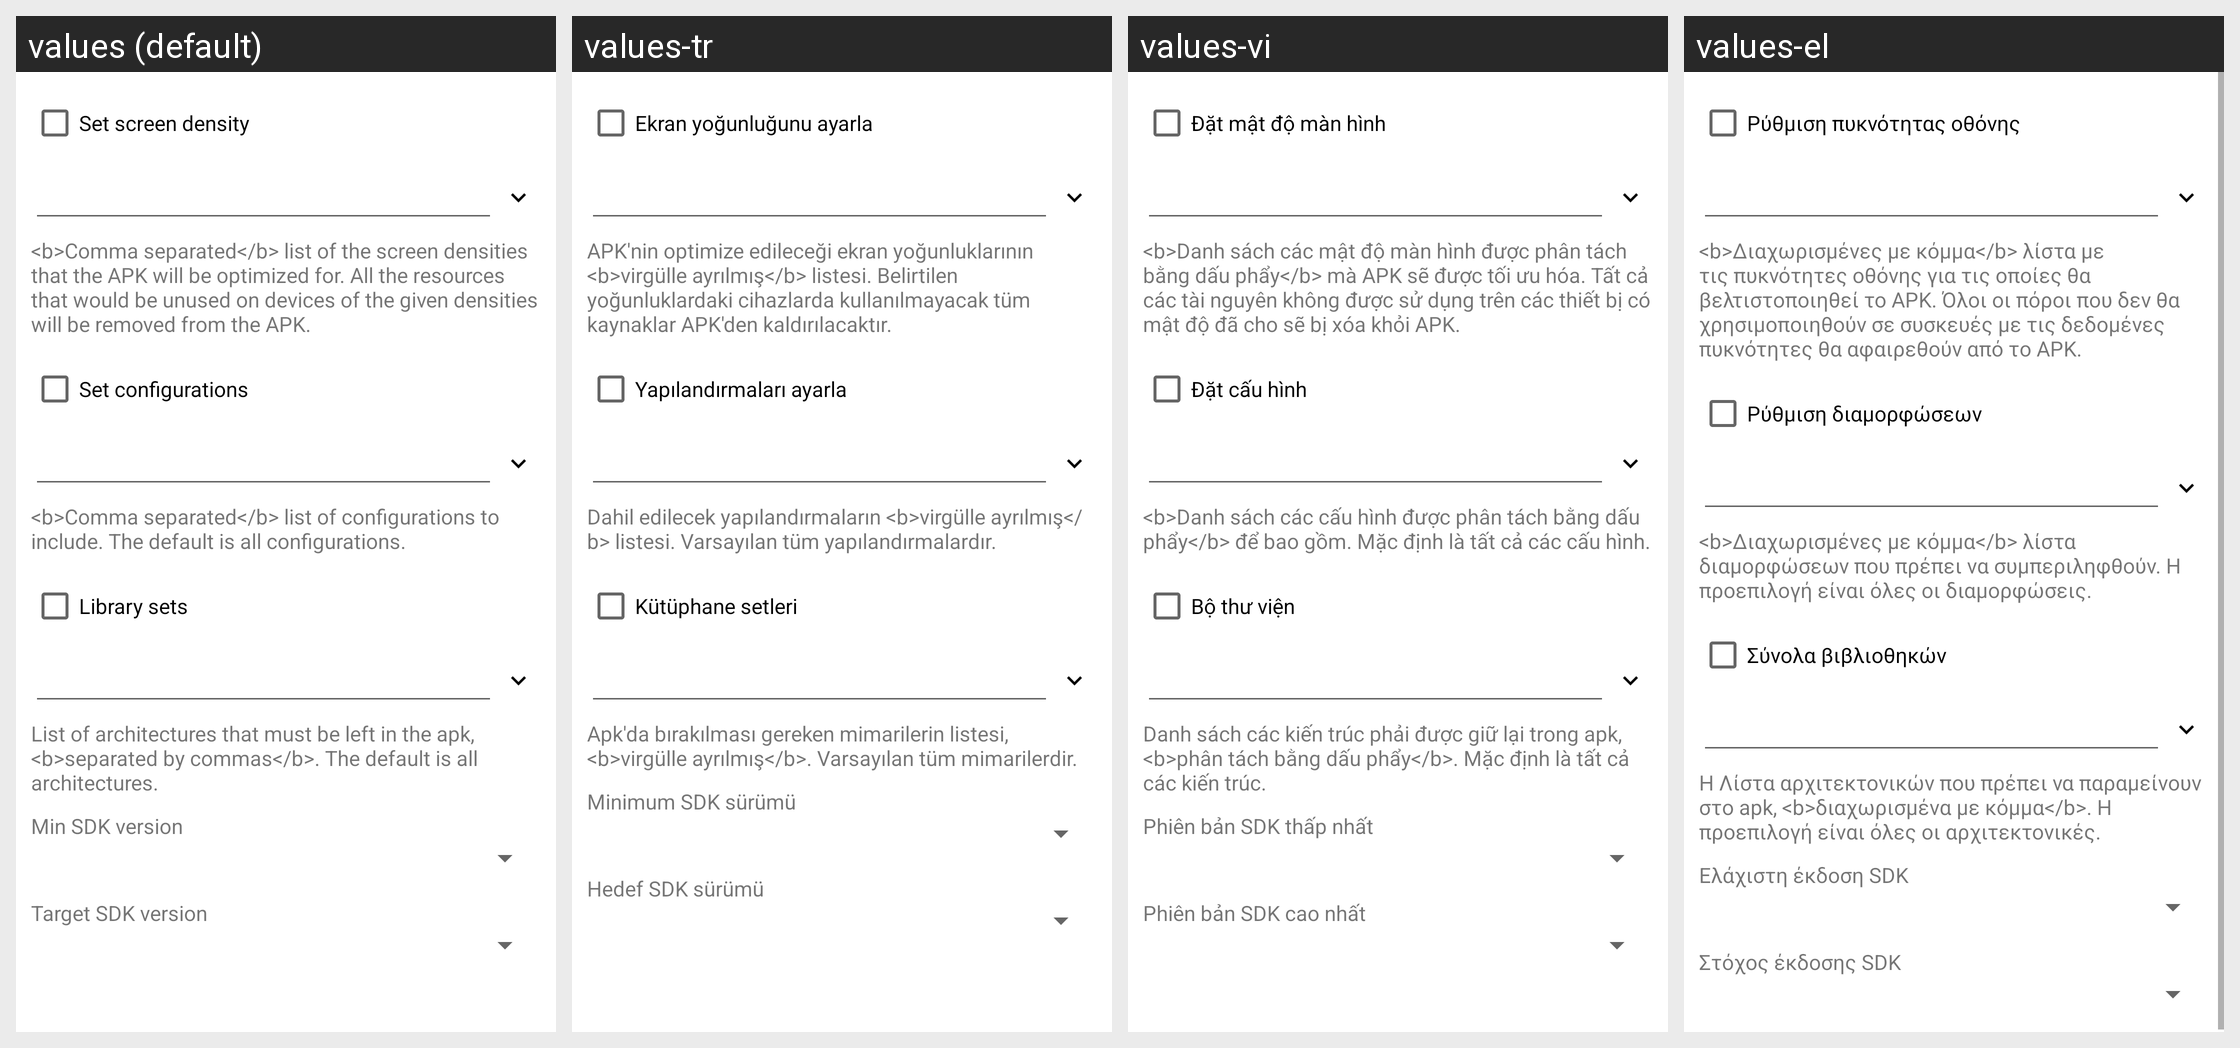

The Android screen above is rendered under several locales of the same app. Produce the string resources it draws, with the default and per-locale values.
Android screen res/layout/aapt2_options.xml rendered under 4 locales, left to right: values (default), values-tr, values-vi, values-el. Device: Nexus 5 (rendered at 1080×1920; each locale shown at half size, 540×960, under a caption strip naming it); theme Theme.MaterialComponents.DayNight.NoActionBar.
Other locales in the repository, not shown: values-ar, values-bg, values-cs, values-de, values-es, values-fa, values-fr, values-he, values-hu, values-in, values-it, values-iw, values-ja, values-ko, values-lt, values-my, values-pl, values-pt, values-ro, values-ru, values-sq, values-uk, values-uz, values-zh.
Strings drawn on this screen, with the default value and each locale's value (text and hints the layout hard-codes, and strings that could not be matched under every locale, appear in the picture but are not listed):

aapt2_dens
  values: Set screen density
  values-tr: Ekran yoğunluğunu ayarla
  values-vi: Đặt mật độ màn hình
  values-el: Ρύθμιση πυκνότητας οθόνης

aapt2_dens_info
  values: <b>Comma separated</b> list of the screen densities that the APK will be optimized for. All the resources that would be unused on devices of the given densities will be removed from the APK.
  values-tr: APK'nin optimize edileceği ekran yoğunluklarının <b>virgülle ayrılmış</b> listesi. Belirtilen yoğunluklardaki cihazlarda kullanılmayacak tüm kaynaklar APK'den kaldırılacaktır.
  values-vi: <b>Danh sách các mật độ màn hình được phân tách bằng dấu phẩy</b> mà APK sẽ được tối ưu hóa. Tất cả các tài nguyên không được sử dụng trên các thiết bị có mật độ đã cho sẽ bị xóa khỏi APK.
  values-el: <b>Διαχωρισμένες με κόμμα</b> λίστα με τις πυκνότητες οθόνης για τις οποίες θα βελτιστοποιηθεί το APK. Όλοι οι πόροι που δεν θα χρησιμοποιηθούν σε συσκευές με τις δεδομένες πυκνότητες θα αφαιρεθούν από το APK.

aapt2_configs
  values: Set configurations
  values-tr: Yapılandırmaları ayarla
  values-vi: Đặt cấu hình
  values-el: Ρύθμιση διαμορφώσεων

aapt2_configs_info
  values: <b>Comma separated</b> list of configurations to include. The default is all configurations.
  values-tr: Dahil edilecek yapılandırmaların <b>virgülle ayrılmış</b> listesi. Varsayılan tüm yapılandırmalardır.
  values-vi: <b>Danh sách các cấu hình được phân tách bằng dấu phẩy</b> để bao gồm. Mặc định là tất cả các cấu hình.
  values-el: <b>Διαχωρισμένες με κόμμα</b> λίστα διαμορφώσεων που πρέπει να συμπεριληφθούν. Η προεπιλογή είναι όλες οι διαμορφώσεις.

lib_set
  values: Library sets
  values-tr: Kütüphane setleri
  values-vi: Bộ thư viện
  values-el: Σύνολα βιβλιοθηκών

aapt2_arch_info
  values: List of architectures that must be left in the apk, <b>separated by commas</b>. The default is all architectures.
  values-tr: Apk'da bırakılması gereken mimarilerin listesi, <b>virgülle ayrılmış</b>. Varsayılan tüm mimarilerdir.
  values-vi: Danh sách các kiến trúc phải được giữ lại trong apk, <b>phân tách bằng dấu phẩy</b>. Mặc định là tất cả các kiến trúc.
  values-el: Η Λίστα αρχιτεκτονικών που πρέπει να παραμείνουν στο apk, <b>διαχωρισμένα με κόμμα</b>. Η προεπιλογή είναι όλες οι αρχιτεκτονικές.

mapp_minsdk
  values: Min SDK version
  values-tr: Minimum SDK sürümü
  values-vi: Phiên bản SDK thấp nhất
  values-el: Ελάχιστη έκδοση SDK

mapp_targetsdk
  values: Target SDK version
  values-tr: Hedef SDK sürümü
  values-vi: Phiên bản SDK cao nhất
  values-el: Στόχος έκδοσης SDK
